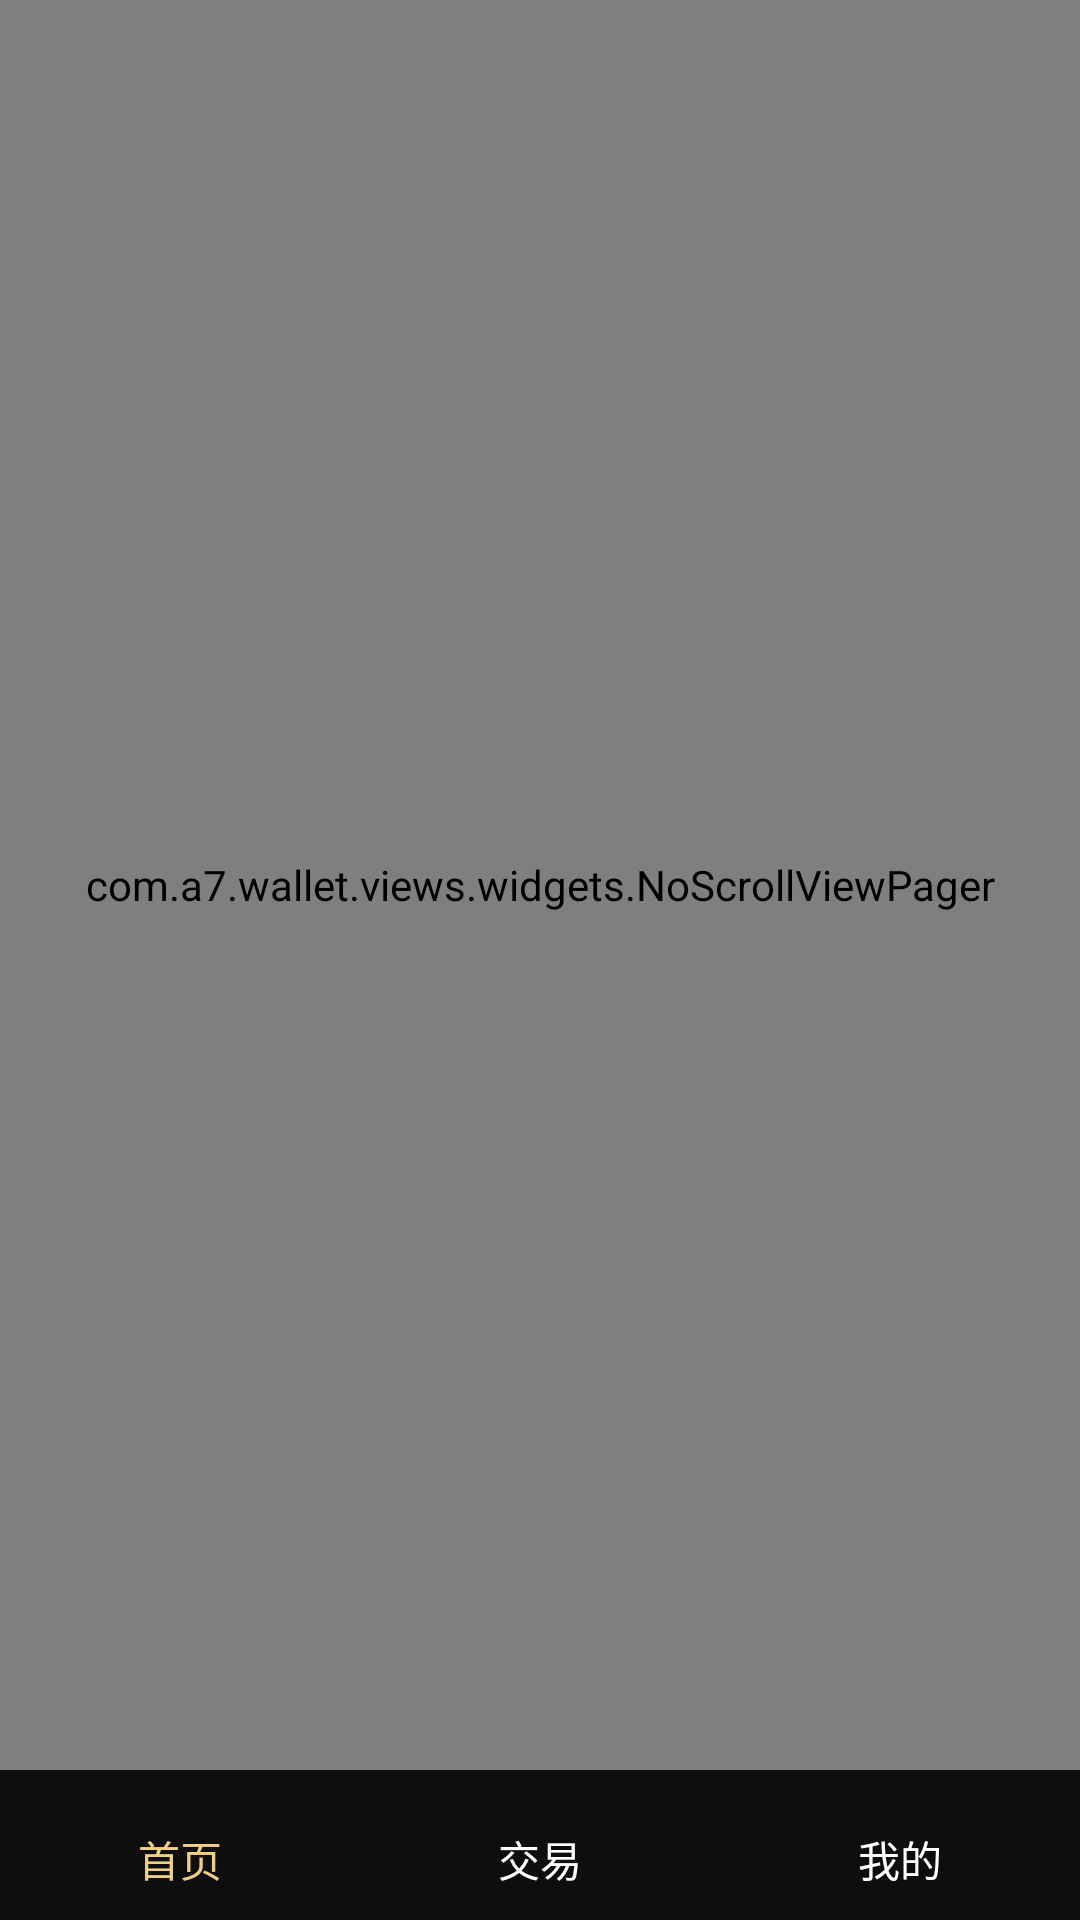

The Android layout XML behind this screen, and the referenced resources:
<!-- AndroidManifest.xml: application theme AppTheme -->
<!-- res/layout/activity_main.xml -->
<?xml version="1.0" encoding="utf-8"?>
<android.support.constraint.ConstraintLayout xmlns:android="http://schemas.android.com/apk/res/android"
    xmlns:app="http://schemas.android.com/apk/res-auto"
    xmlns:tools="http://schemas.android.com/tools"
    android:layout_width="match_parent"
    android:layout_height="match_parent"
    tools:context=".views.acitivities.MainActivity">

    <com.a7.wallet.views.widgets.NoScrollViewPager
        android:id="@+id/view_pager"
        android:layout_width="match_parent"
        android:layout_height="0dp"
        app:layout_constraintBottom_toTopOf="@+id/tab_layout"
        app:layout_constraintTop_toTopOf="parent" />

    <RadioGroup
        android:id="@+id/tab_layout"
        android:layout_width="match_parent"
        android:layout_height="50dp"
        android:background="@color/colorPrimary"
        android:orientation="horizontal"
        app:layout_constraintBottom_toBottomOf="parent">

        <RadioButton
            android:id="@+id/home_btn"
            android:layout_width="0dp"
            android:layout_height="match_parent"
            android:layout_weight="1"
            android:button="@null"
            android:checked="true"
            android:gravity="center|bottom"
            android:paddingBottom="10dp"
            android:text="首页"
            android:textColor="@drawable/tab_txt_color_selector" />

        <RadioButton
            android:id="@+id/trade_btn"
            android:layout_width="0dp"
            android:layout_height="match_parent"
            android:layout_weight="1"
            android:button="@null"
            android:gravity="center|bottom"
            android:paddingBottom="10dp"
            android:text="交易"
            android:textColor="@drawable/tab_txt_color_selector" />

        <RadioButton
            android:id="@+id/user_btn"
            android:layout_width="0dp"
            android:layout_height="match_parent"
            android:layout_weight="1"
            android:button="@null"
            android:gravity="center|bottom"
            android:paddingBottom="10dp"
            android:text="我的"
            android:textColor="@drawable/tab_txt_color_selector" />

    </RadioGroup>

</android.support.constraint.ConstraintLayout>
<!-- resources referenced by this layout -->
<resources>
  <color name="colorPrimary">#0e0e0e</color>
  <!-- drawable tab_txt_color_selector (drawable) -->
  <?xml version="1.0" encoding="utf-8"?>
  <selector xmlns:android="http://schemas.android.com/apk/res/android">
      <item android:color="#f2d082" android:state_checked="true" />
      <item android:color="@android:color/white" />
  </selector>
  <style name="AppTheme" parent="Theme.AppCompat.Light.NoActionBar">
          
          <item name="colorPrimary">@color/colorPrimary</item>
          <item name="colorPrimaryDark">@color/colorPrimaryDark</item>
          <item name="colorAccent">@color/colorAccent</item>
          <item name="android:windowBackground">@drawable/bg_main</item>
      </style>
  <color name="colorPrimaryDark">#0e0e0e</color>
  <color name="colorAccent">#FF4081</color>
  <!-- drawable bg_main (drawable) -->
  <?xml version="1.0" encoding="utf-8"?>
  <shape xmlns:android="http://schemas.android.com/apk/res/android">
      <gradient
          android:endColor="#121314"
          android:startColor="#090909" />
  </shape>
</resources>
